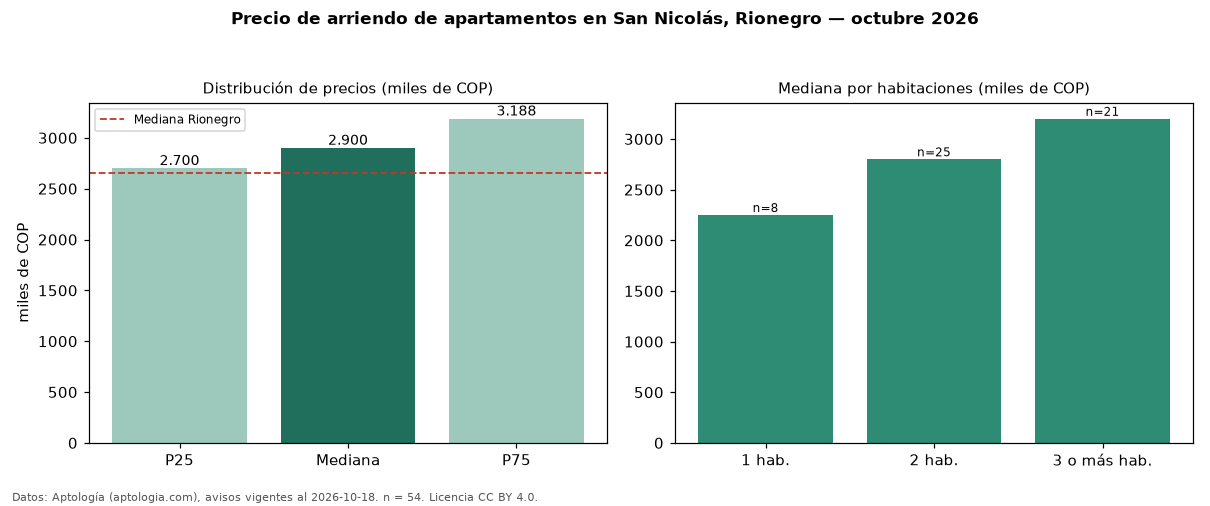

The file beside this chart, header and first rows:
seccion, metrica, valor, moneda, n
precio, p25, 2700000, COP, 54
precio, mediana, 2900000, COP, 54
precio, p75, 3187500, COP, 54
precio, minimo, 2000000, COP, 54
precio, maximo, 7000000, COP, 54
m2, mediana_precio_m2, 40000, COP, 54
m2, area_mediana_m2, 74.0, m2, 54
banos, mediana_banos, 2.0, , 
parqueadero, pct_con_parqueadero, 85.2, %, 54
estrato, estrato_mas_frecuente, 5, , 54
habitaciones, 1, 2250000, COP, 8
habitaciones, 2, 2800000, COP, 25
habitaciones, 3+, 3200000, COP, 21
ciudad, mediana_ciudad_referencia, 2650000, COP, 
ciudad, mediana_m2_ciudad, 37500, COP, 
fuente, fecha_datos, 2026-10-18, , 
fuente, atribucion, https://www.aptologia.com/arriendo/rione…, , 
fuente, licencia, CC BY 4.0, , 
